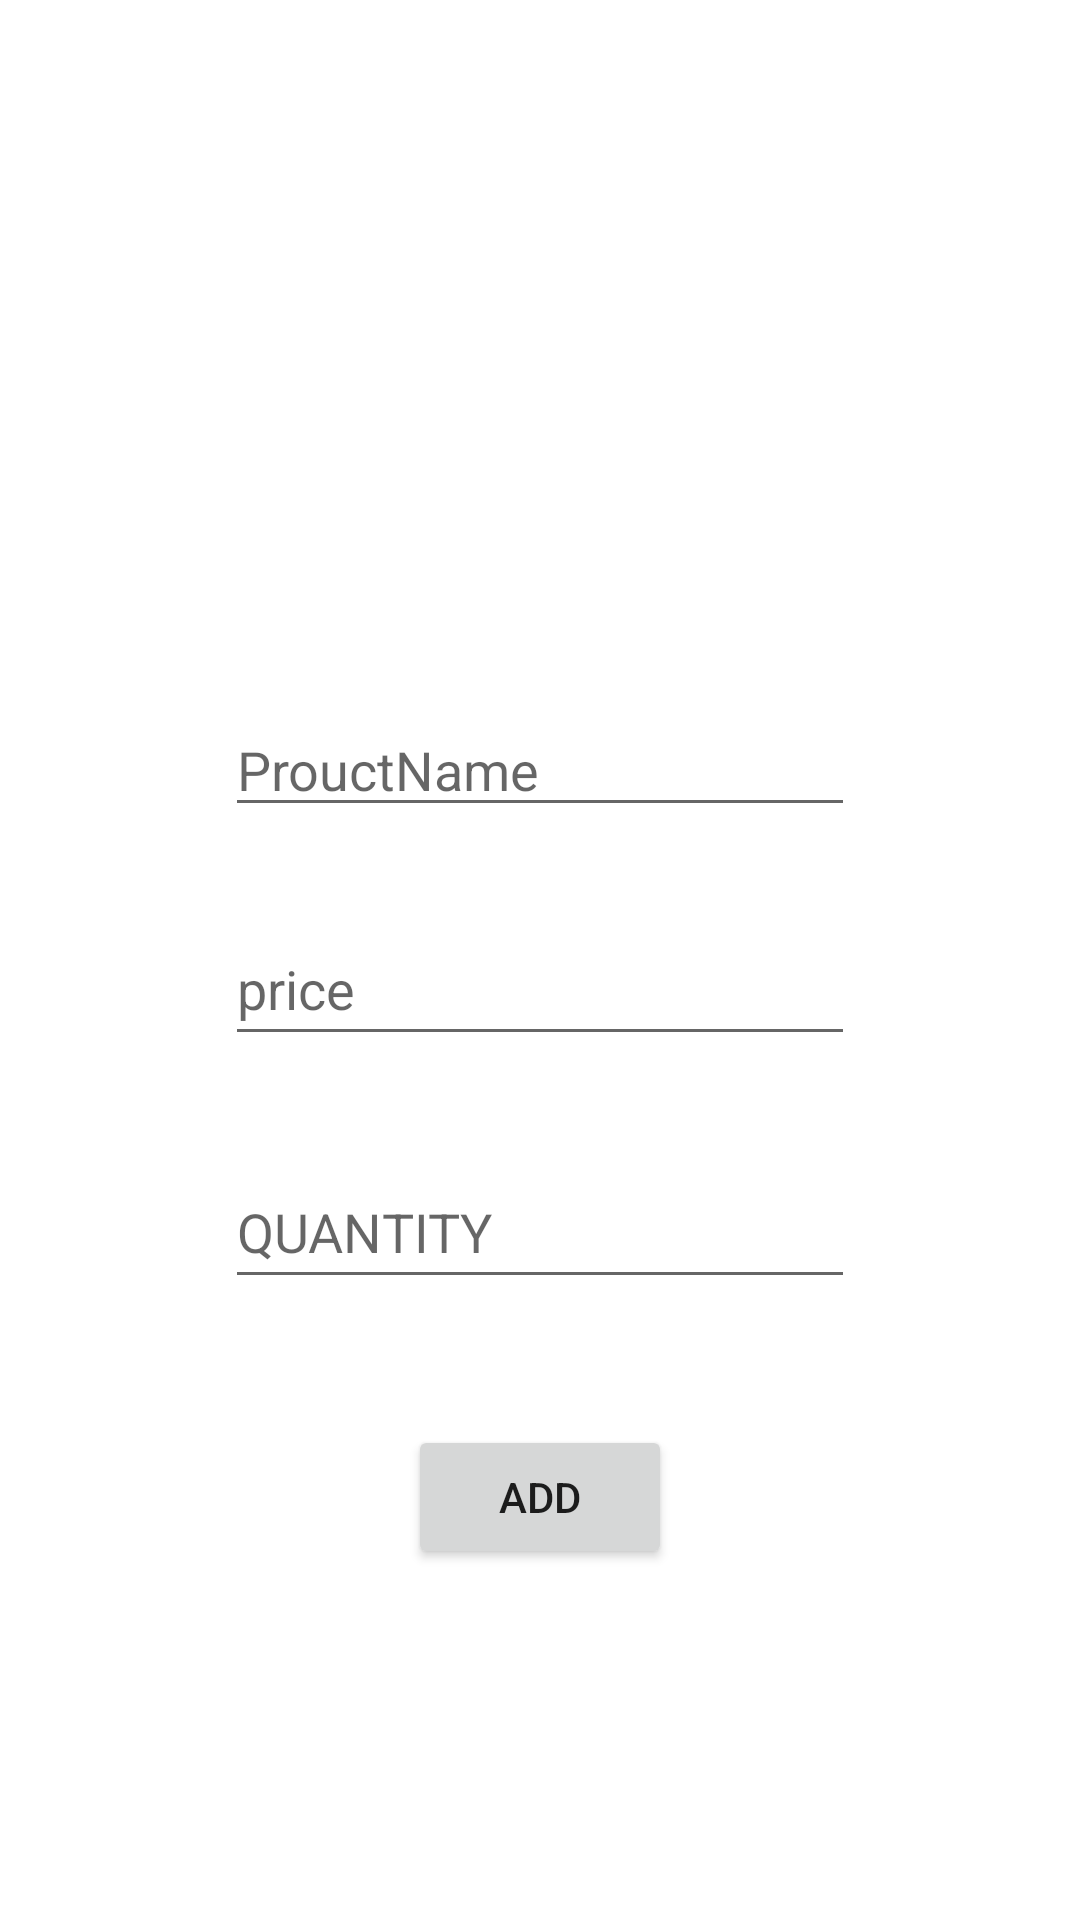

Produce the Android XML layout that renders to this screen, including the resource entries it uses.
<!-- AndroidManifest.xml: application theme Theme.APPTASK -->
<!-- res/layout/addpoduct.xml -->
<?xml version="1.0" encoding="utf-8"?>
<androidx.constraintlayout.widget.ConstraintLayout xmlns:android="http://schemas.android.com/apk/res/android"
    xmlns:app="http://schemas.android.com/apk/res-auto"
    xmlns:tools="http://schemas.android.com/tools"
    android:layout_width="match_parent"
    android:layout_height="match_parent"
    tools:context=".addproduct">

    <EditText
        android:id="@+id/NAMEPRODUCT"
        android:layout_width="wrap_content"
        android:layout_height="wrap_content"
        android:layout_marginTop="158dp"
        android:layout_marginEnd="130dp"
        android:ems="10"
        android:hint="ProuctName"
        android:inputType="textLongMessage"

        app:layout_constraintBottom_toBottomOf="@+id/PRICEPRODUCT"
        app:layout_constraintEnd_toEndOf="parent"
        app:layout_constraintHorizontal_bias="0.0"
        app:layout_constraintStart_toStartOf="@+id/PRICEPRODUCT"
        app:layout_constraintTop_toTopOf="parent" />

    <EditText
        android:id="@+id/PRICEPRODUCT"
        android:layout_width="wrap_content"
        android:layout_height="wrap_content"
        android:layout_marginBottom="288dp"
        android:ems="10"
        android:inputType="number"
        android:minHeight="48dp"
        android:hint="price"

        app:layout_constraintBottom_toBottomOf="parent"
        app:layout_constraintEnd_toEndOf="parent"
        app:layout_constraintStart_toStartOf="parent" />

    <EditText
        android:id="@+id/QUANTITAY"
        android:layout_width="wrap_content"
        android:layout_height="wrap_content"
        android:layout_marginTop="33dp"
        android:ems="10"
        android:inputType="number"
        android:minHeight="48dp"
        android:hint="QUANTITY"
        app:layout_constraintStart_toStartOf="@+id/PRICEPRODUCT"
        app:layout_constraintTop_toBottomOf="@+id/PRICEPRODUCT" />

    <Button
        android:id="@+id/add"
        android:layout_width="wrap_content"
        android:layout_height="wrap_content"
        android:layout_marginTop="42dp"
        android:text="add"
        app:layout_constraintEnd_toEndOf="parent"
        app:layout_constraintStart_toStartOf="parent"
        app:layout_constraintTop_toBottomOf="@+id/QUANTITAY" />



</androidx.constraintlayout.widget.ConstraintLayout>
<!-- resources referenced by this layout -->
<resources>
  <style name="Theme.APPTASK" parent="Theme.MaterialComponents.DayNight.DarkActionBar">
          
          <item name="colorPrimary">@color/purple_500</item>
          <item name="colorPrimaryVariant">@color/purple_700</item>
          <item name="colorOnPrimary">@color/white</item>
          
          <item name="colorSecondary">@color/teal_200</item>
          <item name="colorSecondaryVariant">@color/teal_700</item>
          <item name="colorOnSecondary">@color/black</item>
          
          <item name="android:statusBarColor" tools:targetApi="l">?attr/colorPrimaryVariant</item>
          
      </style>
  <!-- not gathered from this repository: default colours our renderer supplied (Android Studio template values) -->
  <color name="purple_500">#FF6200EE</color>
  <color name="purple_700">#FF3700B3</color>
  <color name="teal_200">#FF03DAC5</color>
  <color name="teal_700">#FF018786</color>
  <color name="black">#FF000000</color>
  <color name="white">#FFFFFFFF</color>
</resources>
